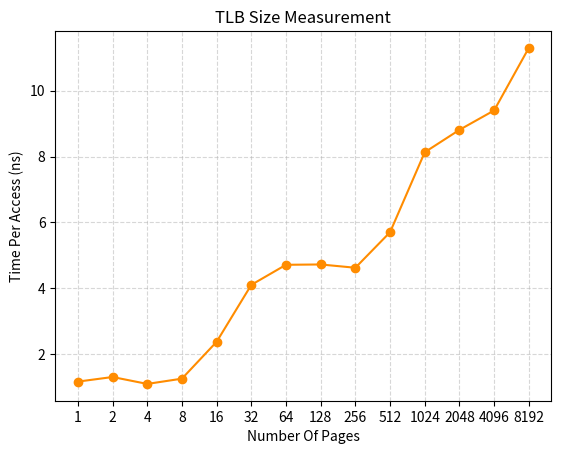

This figure's Python source:
import matplotlib.pyplot as plt

# data from run.sh, where each line is "number_of_pages time_in_ns"
pages = [1, 2, 4, 8, 16, 32, 64, 128, 256, 512, 1024, 2048, 4096, 8192]
time_ns = [
    1.16,
    1.30,
    1.09,
    1.25,
    2.37,
    4.10,
    4.71,
    4.72,
    4.62,
    5.70,
    8.13,
    8.81,
    9.40,
    11.30,
]

# Use Matplotlib to create a line plot of the data
plt.plot(pages, time_ns, marker="o", linestyle="-", color="#FF8C00")

# Key step: set X-axis to logarithmic scale with base 2, and only show the tested page numbers as ticks
plt.xscale("log", base=2)
plt.xticks(pages, pages)  # 讓 X 軸只顯示我們測試的分頁數標籤

# Set title and labels for axes
plt.title("TLB Size Measurement")
plt.xlabel("Number Of Pages")
plt.ylabel("Time Per Access (ns)")

# Show grid for better readability
plt.grid(True, which="both", ls="--", alpha=0.5)

plt.savefig("tlb_plot.png")
# plt.savefig('tlb_plot.pdf', bbox_inches='tight') # 儲存為 PDF，並移除多餘白邊

print("圖片已儲存為 tlb_plot.png！")
